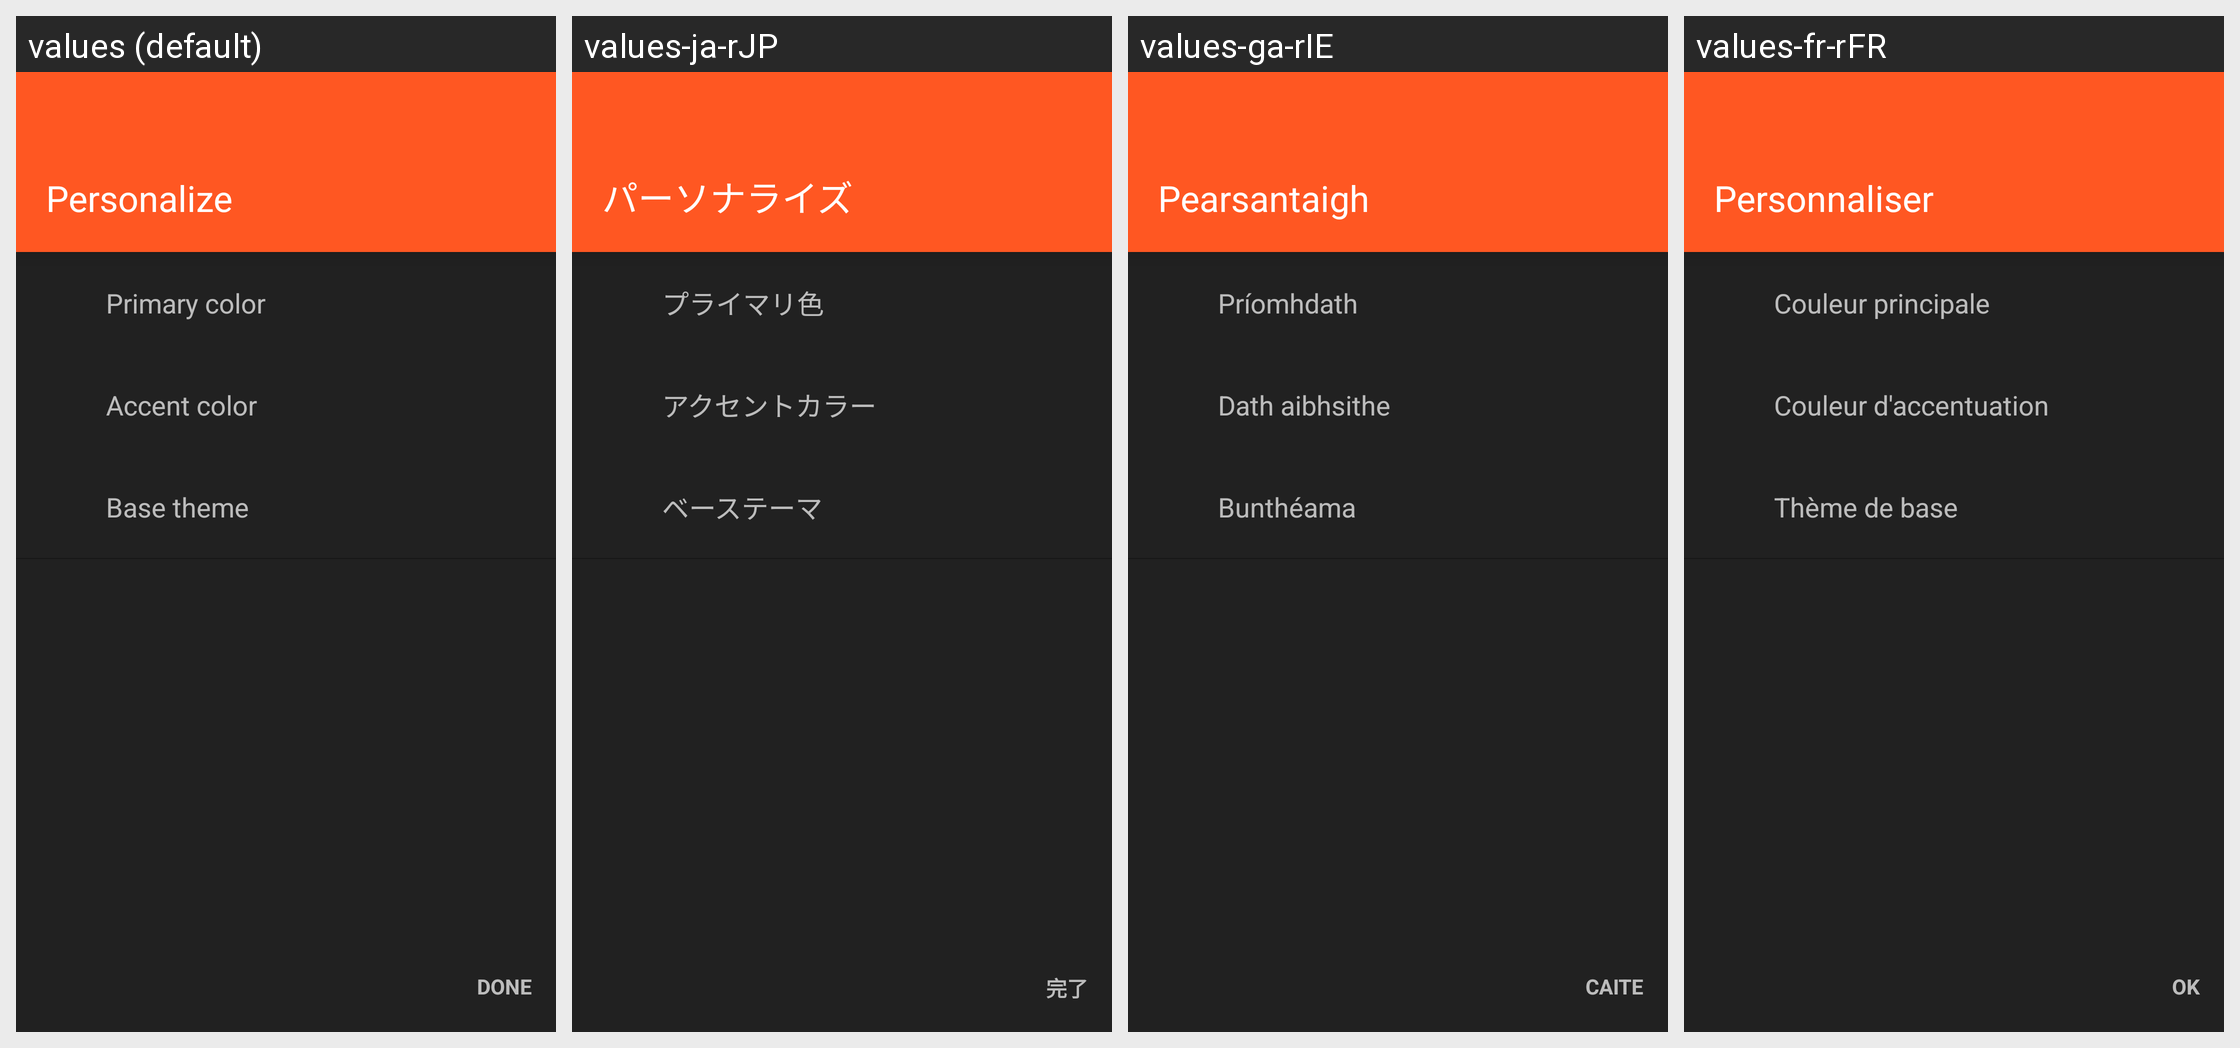

The same Android screen rendered under several of its app's locales, left to right. List the strings drawn on it with the default value and each locale's translation.
Android screen res/layout/fragment_personalize.xml rendered under 4 locales, left to right: values (default), values-ja-rJP, values-ga-rIE, values-fr-rFR. Device: Nexus 5 (rendered at 1080×1920; each locale shown at half size, 540×960, under a caption strip naming it); theme yellow_dark.
Other locales in the repository, not shown: values-af-rZA, values-ar-rSA, values-ca-rES, values-cs-rCZ, values-da-rDK, values-de-rDE, values-el-rGR, values-eo-rUY, values-es-rES, values-fi-rFI, values-fil-rPH, values-gl-rES, values-hr-rHR, values-hu-rHU, values-in-rID, values-it-rIT, values-iw-rIL, values-lv-rLV, values-nl-rNL, values-no-rNO, values-pl-rPL, values-pt-rBR, values-pt-rPT, values-ro-rRO, values-ru-rRU, values-sq-rAL, values-sr-rSP, values-sv-rSE, values-tr-rTR, values-uk-rUA, values-vi-rVN, values-zh-rCN, values-zh-rTW.
Strings drawn on this screen, with the default value and each locale's value (text and hints the layout hard-codes, and strings that could not be matched under every locale, appear in the picture but are not listed):

welcome_personalize
  values: Personalize
  values-ja-rJP: パーソナライズ
  values-ga-rIE: Pearsantaigh
  values-fr-rFR: Personnaliser

theme_default_color
  values: Primary color
  values-ja-rJP: プライマリ色
  values-ga-rIE: Príomhdath
  values-fr-rFR: Couleur principale

theme_accent_color
  values: Accent color
  values-ja-rJP: アクセントカラー
  values-ga-rIE: Dath aibhsithe
  values-fr-rFR: Couleur d'accentuation

theme_base
  values: Base theme
  values-ja-rJP: ベーステーマ
  values-ga-rIE: Bunthéama
  values-fr-rFR: Thème de base

btn_done
  values: Done
  values-ja-rJP: 完了
  values-ga-rIE: Caite
  values-fr-rFR: OK
